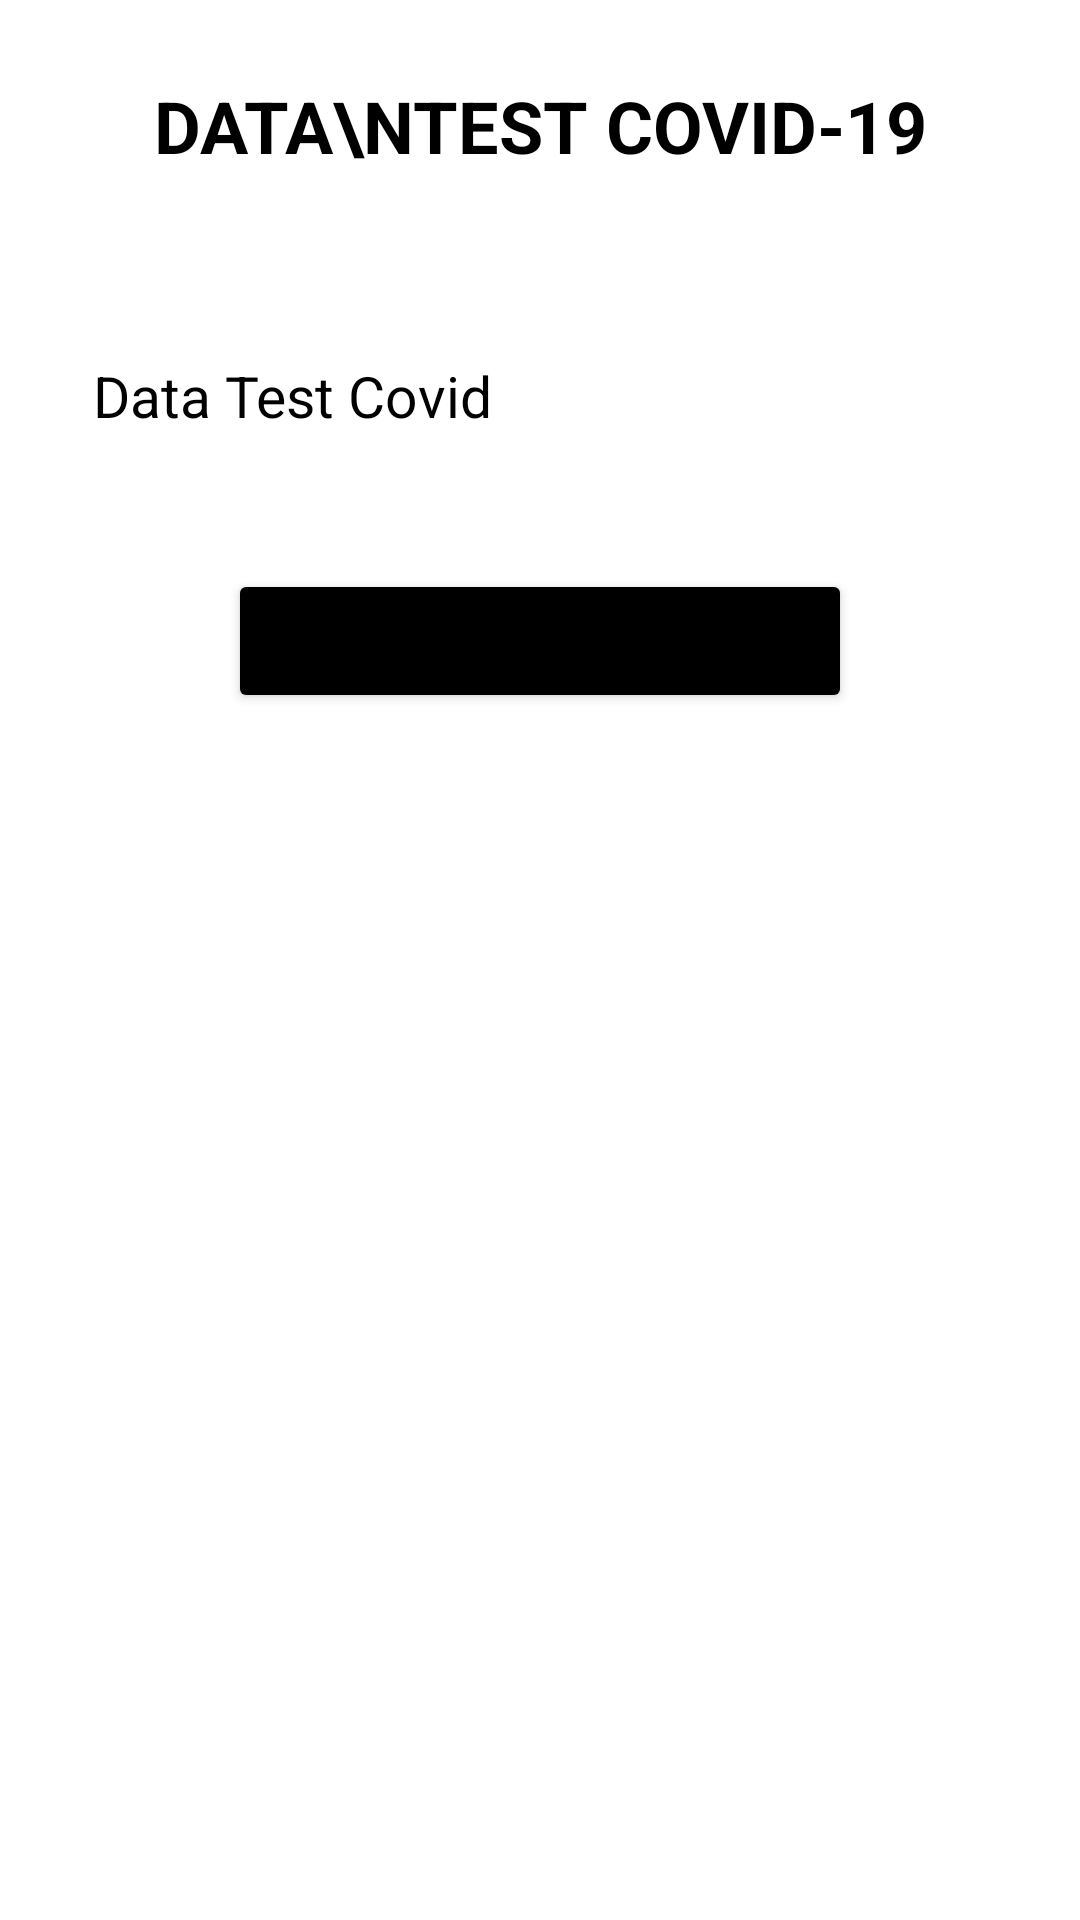

Write the Android layout XML for this screen, with the resource values it uses.
<!-- AndroidManifest.xml: application theme ThemeSafeBlock -->
<!-- res/layout/activity_detail_test_covid_terbayar.xml -->
<?xml version="1.0" encoding="utf-8"?>
<ScrollView xmlns:android="http://schemas.android.com/apk/res/android"
    xmlns:app="http://schemas.android.com/apk/res-auto"
    xmlns:tools="http://schemas.android.com/tools"
    android:layout_width="match_parent"
    android:layout_height="match_parent"
    android:padding="15dp"
    tools:context=".DetailTestCovidTerbayarActivity">

    <androidx.constraintlayout.widget.ConstraintLayout
        android:layout_width="match_parent"
        android:layout_height="match_parent">

        <TextView
            android:id="@+id/tv_title"
            android:layout_width="wrap_content"
            android:layout_height="wrap_content"
            android:layout_gravity="center"
            android:text="Data\nTest covid-19"
            android:textAllCaps="true"
            android:textColor="@color/black"
            android:textSize="24sp"
            android:textAlignment="center"
            android:gravity="center"
            android:textStyle="bold"
            app:layout_constraintBottom_toBottomOf="parent"
            app:layout_constraintEnd_toEndOf="parent"
            app:layout_constraintHorizontal_bias="0.5"
            app:layout_constraintStart_toStartOf="parent"
            app:layout_constraintTop_toTopOf="parent"
            app:layout_constraintVertical_bias="0.056" />

        <TextView
            android:id="@+id/tv_dataTestCovid"
            android:layout_width="wrap_content"
            android:layout_height="wrap_content"
            android:layout_marginTop="56dp"
            android:padding="5dp"
            android:text="Data Test Covid"
            android:textAlignment="textStart"
            android:textColor="@color/black"
            android:textSize="19sp"
            app:layout_constraintEnd_toEndOf="parent"
            app:layout_constraintHorizontal_bias="0.058"
            app:layout_constraintStart_toStartOf="parent"
            app:layout_constraintTop_toBottomOf="@+id/tv_title" />

        <Button
            android:id="@+id/button_bayar"
            android:layout_width="wrap_content"
            android:layout_height="wrap_content"
            android:layout_marginTop="40dp"
            android:backgroundTint="@color/black"
            android:text="Kembali ke menu utama"
            android:textSize="15dp"
            app:layout_constraintEnd_toEndOf="parent"
            app:layout_constraintStart_toStartOf="parent"
            app:layout_constraintTop_toBottomOf="@+id/tv_dataTestCovid" />


    </androidx.constraintlayout.widget.ConstraintLayout>

</ScrollView>
<!-- resources referenced by this layout -->
<resources>
  <color name="black">#FF000000</color>
  <style name="ThemeSafeBlock" parent="Theme.MaterialComponents.Light.NoActionBar">
          
          <item name="android:windowAnimationStyle">@null</item>
          <item name="colorPrimary">@color/black</item>
          <item name="colorPrimaryVariant">@color/black</item>
          <item name="colorOnPrimary">@color/white</item>
          
          <item name="colorSecondary">@color/teal_200</item>
          <item name="colorSecondaryVariant">@color/teal_700</item>
          <item name="colorOnSecondary">@color/black</item>
          
          <item name="android:statusBarColor" tools:targetApi="l">?attr/colorPrimaryVariant</item>
          
      </style>
  <color name="white">#FFFFFFFF</color>
  <color name="teal_200">#FF03DAC5</color>
  <color name="teal_700">#FF018786</color>
</resources>
